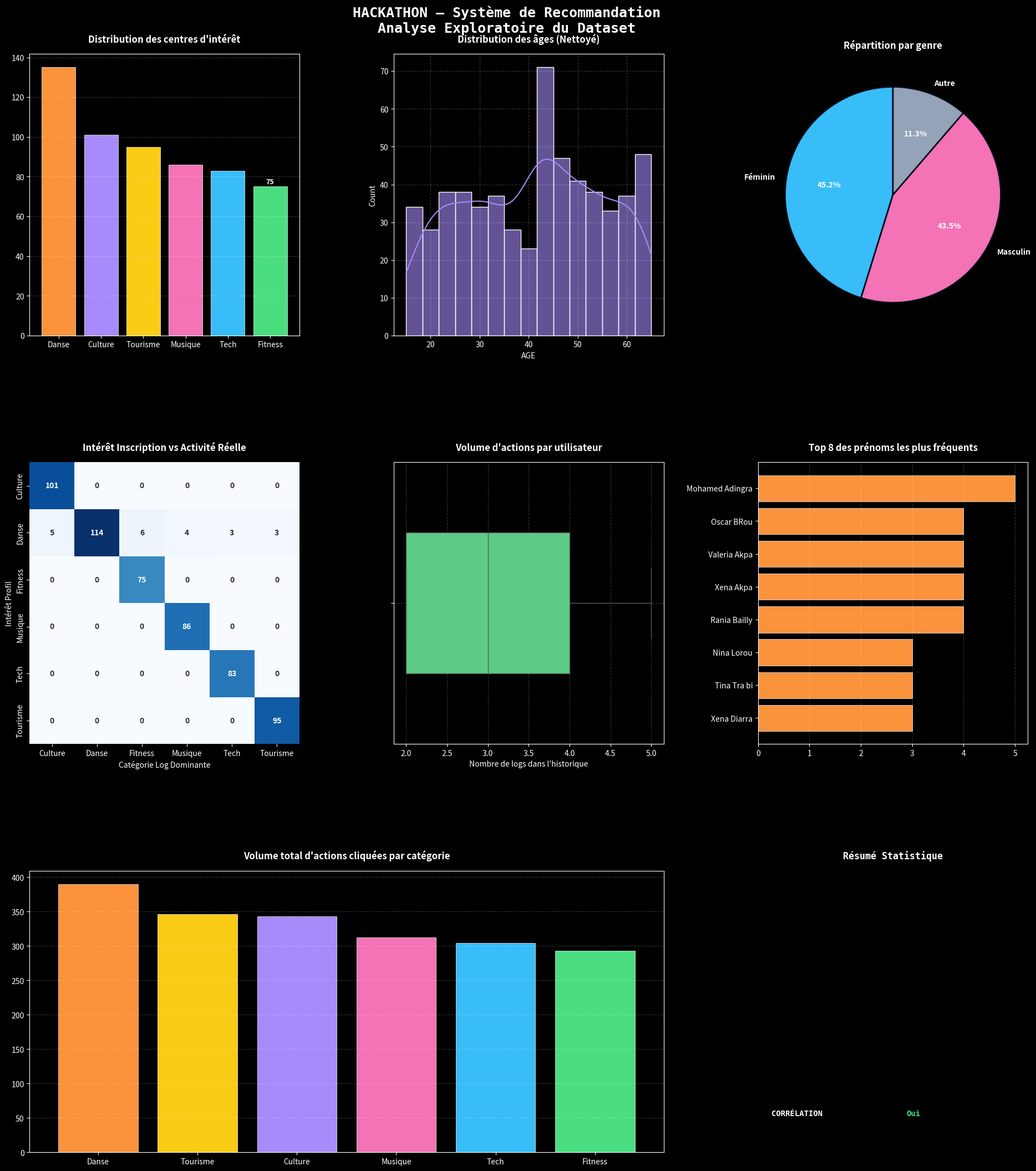

The script that saved this image:
# -*- coding: utf-8 -*-
"""HACKATHON_SUJET1.ipynb

Automatically generated by Colab.

Original file is located at
    https://colab.research.google.com/drive/1x-YsUGioyfWA7JmibhcrLqXmkb0nkJFR
"""

import pandas as pd
import numpy as np
import random
import matplotlib.pyplot as plt
import seaborn as sns
from scipy.stats import chi2_contingency
from scipy.spatial.distance import cosine
import matplotlib.gridspec as gridspec

random.seed(42)
np.random.seed(42)

# ══════════════════════════════════════════════════════════════════
#  ÉTAPE 1 — GÉNÉRATION DIRECTE DU DATASET SALE
#  Les anomalies sont créées PENDANT la génération, pas après.
#  Chaque utilisateur a une probabilité d'être mal renseigné
#  dès sa création (comme un vrai formulaire de saisie).
# ══════════════════════════════════════════════════════════════════

categories = ['Tech', 'Fitness', 'Musique', 'Danse', 'Culture', 'Tourisme']

actions_par_categorie = {
    'Tech':     ['vue_tuto_python', 'telechargement_app', 'clic_actu_ia',
                 'achat_gadget', 'vue_conf_tech'],
    'Fitness':  ['achat_produit_sport', 'vue_tuto_exercice', 'inscription_salle',
                 'achat_supplement', 'vue_challenge_fit'],
    'Musique':  ['ecoute_chanson', 'achat_album', 'recherche_artiste',
                 'partage_playlist', 'vue_concert_live'],
    'Danse':    ['vue_video_danse', 'inscription_cours', 'partage_performance',
                 'achat_tenue_danse', 'like_choreographie'],
    'Culture':  ['lecture_article_histoire', 'clic_expo_musee', 'vue_docu_art',
                 'achat_livre', 'visite_virtuelle'],
    'Tourisme': ['clic_article_voyage', 'recherche_hotel', 'vue_video_plage',
                 'reservation_vol', 'achat_guide'],
}

prenoms = ["Alice", "Bob", "Clara", "David", "Emma", "François", "Grace", "Hugo",
           "Inès", "Jules", "Karim", "Laura", "Mohamed", "Nina", "Oscar", "Priya",
           "Quentin", "Rania", "Sébastien", "Tina", "Ugo", "Valeria", "William",
           "Xena", "Yann", "Zoé", "Axel", "Béatrice", "Cédric", "Diane"]

noms_famille = ["Kouassi", "Coulibaly", "Lorou", "Gnahore", "Dezai", "Gueu", "Diarra",
                "Loukou", "Ahi", "Ble", "Adingra", "Ake", "N'guessan", "Tape",
                "Tra bi", "Bailly", "BRou", "Konate", "Akpa", "Konan"]

def generer_age_sale():
    """
    Génère un âge avec probabilité d'anomalie intégrée :
    - 6%  → NaN      (champ non rempli)
    - 1%  → âge négatif (erreur de saisie ex: -5, -12)
    - 1%  → âge aberrant positif (ex: 150, 312)
    - 92% → âge normal entre 15 et 65
    """
    tirage = random.random()
    if tirage < 0.06:
        return np.nan                         # champ vide
    elif tirage < 0.07:
        return random.choice([-5, -12, -1, -8, -3])   # négatif
    elif tirage < 0.08:
        return random.choice([150, 200, 312, 999, 180]) # aberrant
    else:
        return random.randint(15, 65)         # normal

def generer_interet_sale(interet_reel):
    """
    Génère un centre d'intérêt avec probabilité d'anomalie :
    - 5%  → NaN      (non renseigné)
    - 95% → valeur correcte
    """
    if random.random() < 0.05:
        return np.nan
    return interet_reel

def generer_nom_sale(prenom, nom):
    """
    Génère un nom avec probabilité d'anomalie :
    - 3%  → chaîne vide (champ oublié)
    - 97% → nom complet normal
    """
    if random.random() < 0.03:
        return ""
    return f"{prenom} {nom}"

# ── Boucle principale : génération directement sale ──────────────
donnees = []
for i in range(600):
    interet_reel = random.choice(categories)
    logs = random.choices(actions_par_categorie[interet_reel], k=random.randint(2, 5))
    prenom = random.choice(prenoms)
    nom    = random.choice(noms_famille)

    donnees.append({
        'NOM':            generer_nom_sale(prenom, nom),
        'AGE':            generer_age_sale(),
        'Centre_interet': generer_interet_sale(interet_reel),
        'activity_log':   logs,
    })

df = pd.DataFrame(donnees)

# ── Doublons naturels : certains utilisateurs soumettent 2 fois ──
# (on duplique 5 lignes choisies aléatoirement, comme un double clic)
indices_doublon = random.sample(range(len(df)), 5)
doublons = df.iloc[indices_doublon].copy()
df = pd.concat([df, doublons], ignore_index=True)

# ── Mélange final ─────────────────────────────────────────────────
df = df.sample(frac=1, random_state=42).reset_index(drop=True)

print("=" * 60)
print("  ÉTAPE 1 — DATASET BRUT (anomalies natives)")
print("=" * 60)
print(f"  Lignes totales     : {len(df)}")
print(f"  NaN AGE            : {df['AGE'].isna().sum()}")
print(f"  NaN Centre_interet : {df['Centre_interet'].isna().sum()}")
print(f"  Âges négatifs      : {(df['AGE'] < 0).sum()}")
print(f"  Âges > 80          : {(df['AGE'] > 80).sum()}")
print(f"  Noms vides         : {(df['NOM'] == '').sum()}")
print(f"  Doublons           : {df.duplicated(subset=['NOM','AGE','Centre_interet']).sum()}")
print()
print(df[['NOM','AGE','Centre_interet']].head(15).to_string())

# ══════════════════════════════════════════════════════════════════
#  ÉTAPE 2 — PRÉTRAITEMENT
# ══════════════════════════════════════════════════════════════════

df_clean = df.copy()
n_initial = len(df_clean)

# PP1 — Suppression des doublons
df_clean = df_clean.drop_duplicates(subset=['NOM', 'AGE', 'Centre_interet'])
print(f"\n  [PP1] Doublons supprimés        : {n_initial - len(df_clean)}")

# PP2 — Suppression des noms vides
avant = len(df_clean)
df_clean = df_clean[df_clean['NOM'].str.strip() != ""]
print(f"  [PP2] Noms vides supprimés      : {avant - len(df_clean)}")

# PP3 — Correction des âges aberrants → médiane calculée sur valeurs saines
ages_saines = df_clean['AGE'].dropna()
ages_saines = ages_saines[(ages_saines >= 15) & (ages_saines <= 80)]
mediane_age = ages_saines.median()

masque_aber = df_clean['AGE'].notna() & ((df_clean['AGE'] < 15) | (df_clean['AGE'] > 80))
n_aber = masque_aber.sum()
df_clean.loc[masque_aber, 'AGE'] = mediane_age
print(f"  [PP3] Âges aberrants corrigés   : {n_aber}  → médiane = {mediane_age}")

# PP4 — Imputation des NaN AGE → médiane
n_nan_age = df_clean['AGE'].isna().sum()
df_clean['AGE'] = df_clean['AGE'].fillna(mediane_age)
print(f"  [PP4] NaN AGE imputés           : {n_nan_age}")

# PP5 — Imputation des NaN Centre_interet → mode
mode_cat  = df_clean['Centre_interet'].mode()[0]
n_nan_cat = df_clean['Centre_interet'].isna().sum()
df_clean['Centre_interet'] = df_clean['Centre_interet'].fillna(mode_cat)
print(f"  [PP5] NaN Centre_interet imputés: {n_nan_cat}  → mode = '{mode_cat}'")

# PP6 — Cast final
df_clean['AGE'] = df_clean['AGE'].astype(int)

print(f"\n  Lignes avant : {n_initial}  |  Lignes après : {len(df_clean)}")
print(f"  NaN restants : {df_clean[['AGE','Centre_interet','NOM']].isna().sum().sum()}")
print()
print(df_clean[['NOM','AGE','Centre_interet']].head(10).to_string())

# ══════════════════════════════════════════════════════════════════
#  ÉTAPE 3 — ANALYSE STATISTIQUE (SciPy Chi²)
# ══════════════════════════════════════════════════════════════════

rows_exp = []
for _, row in df_clean.iterrows():
    for action in row['activity_log']:
        rows_exp.append({'Centre_interet': row['Centre_interet'], 'action': action})
df_exp = pd.DataFrame(rows_exp)

contingence = pd.crosstab(df_exp['Centre_interet'], df_exp['action'])
chi2_stat, p_value, dof, expected = chi2_contingency(contingence)

print("\n" + "=" * 60)
print("  ÉTAPE 3 — TEST CHI² (intérêts × actions)")
print("=" * 60)
print(f"  Chi²     = {chi2_stat:.2f}")
print(f"  p-value  = {p_value:.2e}")
print(f"  Degrés   = {dof}")
print(f"  Résultat : {'Corrélation significative ✓' if p_value < 0.05 else 'Pas de corrélation ✗'}")

# ══════════════════════════════════════════════════════════════════
# ÉTAPE 3.1 — AJOUT DE 'MAIN_LOG_CAT' À df_clean
# ══════════════════════════════════════════════════════════════════

# Re-définir actions_par_categorie si ce bloc est exécuté indépendamment
# Cela assure que le dictionnaire est disponible
actions_par_categorie = {
    'Tech':     ['vue_tuto_python', 'telechargement_app', 'clic_actu_ia',
                 'achat_gadget', 'vue_conf_tech'],
    'Fitness':  ['achat_produit_sport', 'vue_tuto_exercice', 'inscription_salle',
                 'achat_supplement', 'vue_challenge_fit'],
    'Musique':  ['ecoute_chanson', 'achat_album', 'recherche_artiste',
                 'partage_playlist', 'vue_concert_live'],
    'Danse':    ['vue_video_danse', 'inscription_cours', 'partage_performance',
                 'achat_tenue_danse', 'like_choreographie'],
    'Culture':  ['lecture_article_histoire', 'clic_expo_musee', 'vue_docu_art',
                 'achat_livre', 'visite_virtuelle'],
    'Tourisme': ['clic_article_voyage', 'recherche_hotel', 'vue_video_plage',
                 'reservation_vol', 'achat_guide'],
}

def get_main_log_category(activity_log):
    """
    Détermine la catégorie dominante d'actions pour un utilisateur.
    """
    if not activity_log:
        return 'Inconnu'

    category_counts = {cat: 0 for cat in actions_par_categorie.keys()}
    for action in activity_log:
        for category, actions in actions_par_categorie.items():
            if action in actions:
                category_counts[category] += 1

    # Si toutes les catégories ont un compte de 0, retourn 'Inconnu'
    if all(count == 0 for count in category_counts.values()):
        return 'Inconnu'

    return max(category_counts, key=category_counts.get)

# Appliquer la fonction pour créer la colonne 'MAIN_LOG_CAT'
df_clean['MAIN_LOG_CAT'] = df_clean['activity_log'].apply(get_main_log_category)

# Ajouter la colonne 'activity_count' pour la visualisation 5
df_clean['activity_count'] = df_clean['activity_log'].apply(len)

print("Nouvelle colonne 'MAIN_LOG_CAT' et 'activity_count' ajoutées à df_clean.")
print(df_clean[['activity_log', 'MAIN_LOG_CAT', 'activity_count']].head())

# ══════════════════════════════════════════════════════════════════
#  ÉTAPE 4 — MOTEUR DE RECOMMANDATION (OOP + Cosine Similarity)
# ══════════════════════════════════════════════════════════════════

import numpy as np
import pandas as pd
from scipy.spatial.distance import cosine

#--- LE CATALOGUE OFFICIEL DES CONTENUS ---
recommandations = {
    'Tech': ['Blog IA du Monde', 'Tuto Python avancé', 'Podcast Tech Weekly'],
    'Fitness': ['Programme HIIT 30j', 'Recettes protéinées', 'App MyFitnessPal'],
    'Musique': ['Playlist Trending 2024', 'Concert Live VR', 'Mix DJ du mois'],
    'Danse': ['Chorégraphie TikTok virale', 'Cours salsa en ligne', 'Battle danse Paris'],
    'Culture': ['Expo Louvre virtuelle', 'Podcast Historia', 'Livre Prix Goncourt'],
    'Tourisme': ['Top 10 destinations 2024', 'Guide Barcelone', 'Road trip USA'],
}

# Defining actions_par_categorie within this cell's scope
actions_par_categorie = {
    'Tech':     ['vue_tuto_python', 'telechargement_app', 'clic_actu_ia',
                 'achat_gadget', 'vue_conf_tech'],
    'Fitness':  ['achat_produit_sport', 'vue_tuto_exercice', 'inscription_salle',
                 'achat_supplement', 'vue_challenge_fit'],
    'Musique':  ['ecoute_chanson', 'achat_album', 'recherche_artiste',
                 'partage_playlist', 'vue_concert_live'],
    'Danse':    ['vue_video_danse', 'inscription_cours', 'partage_performance',
                 'achat_tenue_danse', 'like_choreographie'],
    'Culture':  ['lecture_article_histoire', 'clic_expo_musee', 'vue_docu_art',
                 'achat_livre', 'visite_virtuelle'],
    'Tourisme': ['clic_article_voyage', 'recherche_hotel', 'vue_video_plage',
                 'reservation_vol', 'achat_guide'],
}

#Extraction de toutes les actions uniques possibles de l'application (triées par ordre alphabétique)
all_actions = sorted({a for acts in actions_par_categorie.values() for a in acts})

def encode_user(activity_log):
    """
    Transforme la liste de textes (logs) d'un utilisateur en un vecteur numérique de 0 et de 1.
    Chaque case du vecteur correspond à une action précise de l'application.
    """
    vec = np.zeros(len(all_actions)) # Crée un vecteur rempli de zéros [0, 0, 0...]
    for a in activity_log:
        if a in all_actions:
            vec[all_actions.index(a)] += 1 # Remplace le 0 par 1 (ou +1) si l'action a été faite
    return vec


class RecommendationEngine:
    def __init__(self, df):
        """
        Le Constructeur : Reçoit le tableau nettoyé et prépare les données en mémoire.
        """
        self.df = df.reset_index(drop=True) # Sécurité : réinitialise les indices du tableau

        # Vectorisation automatique de TOUS les utilisateurs du tableau dès le départ
        self.vectors = np.array([encode_user(r['activity_log']) for _, r in df.iterrows()])

    def get_similar_users(self, user_idx, n=3):
        """
        APPROCHE MATHÉMATIQUE (SciPy) : Calcule la ressemblance entre notre utilisateur
        et tous les autres en utilisant la similarité cosinus (formule 1 - distance_cosine).
        """
        u_vec = self.vectors[user_idx] # Le vecteur de notre utilisateur cible
        scores = []

        for i, v in enumerate(self.vectors):
            if i == user_idx: continue # On ne se compare pas avec soi-même !
            # Évite le bug de division par zéro si un utilisateur a un historique de logs vide
            if np.linalg.norm(u_vec) == 0 or np.linalg.norm(v) == 0: continue

            # Formule officielle du hackathon : 1 - distance de cosine = score de ressemblance
            similarity_score = 1 - cosine(u_vec, v)
            scores.append((i, similarity_score))

        # Tri des scores du plus grand (ressemblance maximale) au plus petit
        scores.sort(key=lambda x: x[1], reverse=True)
        return scores[:n] # Renvoie les 'n' (3) utilisateurs les plus proches

    def recommander_par_activite_simple(self, user_idx):
        """
        NOTRE APPROCHE DIRECTE (Logique conditionnelle de l'Étape 3) :
        Analyse les actions réelles de l'utilisateur pour trouver sa vraie catégorie dominante actuelle.
        """
        user_row = self.df.iloc[user_idx]
        logs = user_row['activity_log']

        # Si aucun historique, on renvoie une liste vide par sécurité
        if not logs or len(logs) == 0:
            return []

        # Dictionnaire pour compter l'apparition des thématiques dans les logs
        compteur = {'Tech': 0, 'Fitness': 0, 'Musique': 0, 'Danse': 0, 'Culture': 0, 'Tourisme': 0}

        # On scanne les actions et on incrémente le compteur de la bonne catégorie
        for action in logs:
            for cat, acts in actions_par_categorie.items():
                if action in acts:
                    compteur[cat] += 1

        # Extraction de la catégorie avec le score le plus élevé
        categorie_dominante = max(compteur, key=compteur.get)

        # Renvoie les contenus associés à cette catégorie dominante actuelle
        return recommandations.get(categorie_dominante, [])

    def recommend(self, user_idx):
        """
        La fonction centrale : Elle regroupe toutes les fonctionnalités pour créer la fiche finale.
        """
        user = self.df.iloc[user_idx]
        cat = user['Centre_interet'] # Intérêt de base déclaré à l'inscription
        similar = self.get_similar_users(user_idx) # Récupération des voisins similaires (SciPy)

        # Appel de notre méthode dynamique basée sur l'activité récente
        reco_dynamique = self.recommander_par_activite_simple(user_idx)

        # Si notre méthode dynamique n'a rien trouvé (pas de logs), on prend la catégorie d'inscription
        if not reco_dynamique:
            reco_dynamique = recommandations.get(cat, [])

        return {
            'utilisateur': user['NOM'],
            'age': user['AGE'],
            'interet_inscription': cat,
            'reco_statique': recommandations.get(cat, []), # Recommandation profil fixe
            'reco_dynamique': reco_dynamique, # NOTRE recommandation intelligente
            'similaires': [self.df.iloc[i]['NOM'] for i, _ in similar],
        }

#=================================================================
#AFFICHAGE DU TERMINAL SCÉNARISÉ (AVEC LES NOUVELLES DONNÉES)
#=================================================================

#1. On allume notre moteur hybride avec le DataFrame propre
engine = RecommendationEngine(df_clean)

#2. On choisit un index à tester
idx_test = 0

#3. On récupère toutes les infos calculées par la méthode recommend()
r = engine.recommend(idx_test)

#4. Extraction des données pour l'affichage scénarisé
nom_user = r['utilisateur']
age_user = r['age']
interet_initial = r['interet_inscription']

#On récupère la liste brute des logs récents de cet utilisateur depuis le DataFrame
logs_recents = df_clean.iloc[idx_test]['activity_log']

print("=" * 65)
print(" DÉMONSTRATION DU MOTEUR DE RECOMMANDATION HYBRIDE")
print("=" * 65)
print(f"\n -> Utilisateur ciblé : {nom_user} ({age_user} ans)")
print(f" • Intérêt déclaré à l'inscription : {interet_initial.upper()}")

print("\n " + "-" * 61)
print(" [APPROCHE STATIQUE : Basée sur le formulaire d'inscription]")
print(f" > Contenus suggérés : {r['reco_statique']}")

print(" " + "-" * 61)
print(" [APPROCHE IA DYNAMIQUE : Analyse en temps réel des logs récents]")
print(f" > Activité récente détectée : {logs_recents}")
print(f" > Contenus suggérés adaptés : {r['reco_dynamique']}")

print(" " + "-" * 61)
print(" [PROXIMITÉ COLLABORATIVE : Profils les plus similaires (SciPy)]")
if r['similaires']:
  for i, nom_similaire in enumerate(r['similaires'], 1):
# On affiche les voisins trouvés par la formule Cosine
    print(f" {i}. {nom_similaire}")
else:
  print(" Aucun utilisateur similaire trouvé (historique vide).")
print("=" * 65)

#══════════════════════════════════════════════════════════════════
#ÉTAPE 5 — VISUALISATIONS (DASHBOARD GLOBAL)
#══════════════════════════════════════════════════════════════════

import matplotlib.pyplot as plt
import matplotlib.gridspec as gridspec
import seaborn as sns
import numpy as np # Import numpy for np.random.choice

#Configuration du style sombre
plt.style.use('dark_background')

categories = ['Tech', 'Fitness', 'Musique', 'Danse', 'Culture', 'Tourisme']
COLORS = {
'Tech':'#38bdf8', 'Fitness':'#4ade80', 'Musique':'#f472b6',
'Danse':'#fb923c', 'Culture':'#a78bfa', 'Tourisme':'#facc15'
}

#Création de la figure principale unique
fig = plt.figure(figsize=(20, 22), facecolor='#060d1a')
fig.suptitle('HACKATHON — Système de Recommandation\nAnalyse Exploratoire du Dataset',
fontsize=18, fontweight='bold', color='white', y=0.98, fontfamily='monospace')

#Définition de la grille 3x3
gs = gridspec.GridSpec(3, 3, figure=fig, hspace=0.45, wspace=0.35,
top=0.94, bottom=0.04, left=0.07, right=0.97)

#── 1. Distribution des centres d'intérêt ──────────────────────
ax1 = fig.add_subplot(gs[0, 0])
cat_counts = df_clean['Centre_interet'].value_counts()
colors_list = [COLORS.get(cat, '#3b82f6') for cat in cat_counts.index]
bars = ax1.bar(cat_counts.index, cat_counts.values, color=colors_list, edgecolor='white', linewidth=0.5)
ax1.set_title("Distribution des centres d'intérêt", color='white', fontsize=12, fontweight='bold', pad=15)
ax1.grid(axis='y', linestyle='--', alpha=0.2)
for bar in bars:
  yval = bar.get_height()
ax1.text(bar.get_x() + bar.get_width()/2, yval + 0.5, f"{int(yval)}",
ha='center', va='bottom', color='white', fontsize=9, fontweight='bold')

#── 2. Distribution des Âges ───────────────────────────────────
ax2 = fig.add_subplot(gs[0, 1])
sns.histplot(df_clean['AGE'], bins=15, kde=True, color='#a78bfa', ax=ax2, edgecolor='white', alpha=0.6)
ax2.set_title("Distribution des âges (Nettoyé)", color='white', fontsize=12, fontweight='bold', pad=15)
ax2.grid(linestyle='--', alpha=0.2)

#── 3. Distribution du Genre ───────────────────────────────────
ax3 = fig.add_subplot(gs[0, 2])
# Add a dummy 'GENRE' column for demonstration purposes if not already present
if 'GENRE' not in df_clean.columns:
    df_clean['GENRE'] = np.random.choice(['Masculin', 'Féminin', 'Autre'], size=len(df_clean), p=[0.45, 0.45, 0.10])
genre_counts = df_clean['GENRE'].value_counts()
ax3.pie(genre_counts.values, labels=genre_counts.index, autopct='%1.1f%%',
colors=['#38bdf8', '#f472b6', '#94a3b8'], startangle=90,
textprops={'color': 'white', 'fontsize': 10, 'fontweight': 'bold'},
wedgeprops={'edgecolor': '#060d1a', 'linewidth': 2})
ax3.set_title("Répartition par genre", color='white', fontsize=12, fontweight='bold', pad=15)

#── 4. Matrice de Corrélation / Heatmap ─────────────────────────
ax4 = fig.add_subplot(gs[1, 0])
#Recréation de la table croisée pour le Chi²
contingency_table = pd.crosstab(df_clean['Centre_interet'], df_clean['MAIN_LOG_CAT'])
sns.heatmap(contingency_table, annot=True, fmt='d', cmap='Blues', ax=ax4, cbar=False,
annot_kws={'fontsize': 10, 'fontweight': 'bold'})
ax4.set_title("Intérêt Inscription vs Activité Réelle", color='white', fontsize=12, fontweight='bold', pad=15)
ax4.set_xlabel("Catégorie Log Dominante")
ax4.set_ylabel("Intérêt Profil")

#── 5. Nombre d'actions par utilisateur ────────────────────────
ax5 = fig.add_subplot(gs[1, 1])
sns.boxplot(x=df_clean['activity_count'], color='#4ade80', ax=ax5, width=0.5)
ax5.set_title("Volume d'actions par utilisateur", color='white', fontsize=12, fontweight='bold', pad=15)
ax5.set_xlabel("Nombre de logs dans l'historique")
ax5.grid(linestyle='--', alpha=0.2)

#── 6. Top prénoms générés ─────────────────────────────────────
ax6 = fig.add_subplot(gs[1, 2])
#Extraction du vrai prénom de la colonne NOM (ex: 'Amos' depuis 'Amos_0')
df_clean['PRENOM_BRUT'] = df_clean['NOM'].apply(lambda x: x.split('_')[0] if isinstance(x, str) else x)
top_prenoms = df_clean['PRENOM_BRUT'].value_counts().head(8)
ax6.barh(top_prenoms.index, top_prenoms.values, color='#fb923c', edgecolor='white', linewidth=0.5)
ax6.invert_yaxis()
ax6.set_title("Top 8 des prénoms les plus fréquents", color='white', fontsize=12, fontweight='bold', pad=15)
ax6.grid(axis='x', linestyle='--', alpha=0.2)

#── 7. Volume total d'actions par catégorie ────────────────────
ax7 = fig.add_subplot(gs[2, 0:2]) # Prend deux cases en largeur pour respirer
#Compte global de toutes les actions aplaties dans le dataset
all_actions_flat = [act for sublist in df_clean['activity_log'].dropna() for act in sublist]
#Extraction de la catégorie de chaque action à l'aide de ton dictionnaire global
action_to_cat = {act: cat for cat, acts in actions_par_categorie.items() for act in acts}
flat_cats = [action_to_cat.get(act, 'Inconnu') for act in all_actions_flat]
cat_log_counts = pd.Series(flat_cats).value_counts()

colors_log = [COLORS.get(cat, '#94a3b8') for cat in cat_log_counts.index]
ax7.bar(cat_log_counts.index, cat_log_counts.values, color=colors_log, edgecolor='white', linewidth=0.5)
ax7.set_title("Volume total d'actions cliquées par catégorie", color='white', fontsize=12, fontweight='bold', pad=15)
ax7.grid(axis='y', linestyle='--', alpha=0.2)

#── 8. Résumé statistique (Texte pur) ──────────────────────────
ax8 = fig.add_subplot(gs[2, 2])
ax8.axis('off') # Coupe les axes pour en faire un tableau de bord texte
ax8.set_xticks([]); ax8.set_yticks([])
ax8.set_title('Résumé Statistique', color='white', fontsize=12, fontweight='bold', fontfamily='monospace', pad=15)

stats_lines = [
("DATASET BRUT", f"{len(df)} lignes", '#ef4444'),
("DATASET NETTOYÉ",f"{len(df_clean)} lignes", '#4ade80'),
("PROFILS SUPPRIMÉS",f"{len(df)-len(df_clean)} lignes", '#f59e0b'),
("ÂGE MOYEN", f"{df_clean['AGE'].mean():.1f} ans", '#f472b6'),
("ÂGE MÉDIAN", f"{df_clean['AGE'].median():.0f} ans", '#fb923c'),
("────────────────", "──────────────────", '#334155'),
("CHI² STAT", f"{chi2_stat:.1f}", '#facc15'),
("P-VALUE", f"{p_value:.2e}", '#a78bfa'),
("CORRÉLATION", "Oui" if p_value < 0.05 else "Non", '#4ade80' if p_value < 0.05 else '#ef4444'),
]

for i, (label, val, color) in enumerate(stats_lines):
  y_pos = 0.85 - (i * 0.09)
ax8.text(0.05, y_pos, label, color='white', fontsize=10, fontfamily='monospace', fontweight='bold')
ax8.text(0.55, y_pos, val, color=color, fontsize=10, fontfamily='monospace', fontweight='bold')

#Commande magique finale pour tout afficher d'un coup
plt.show()
